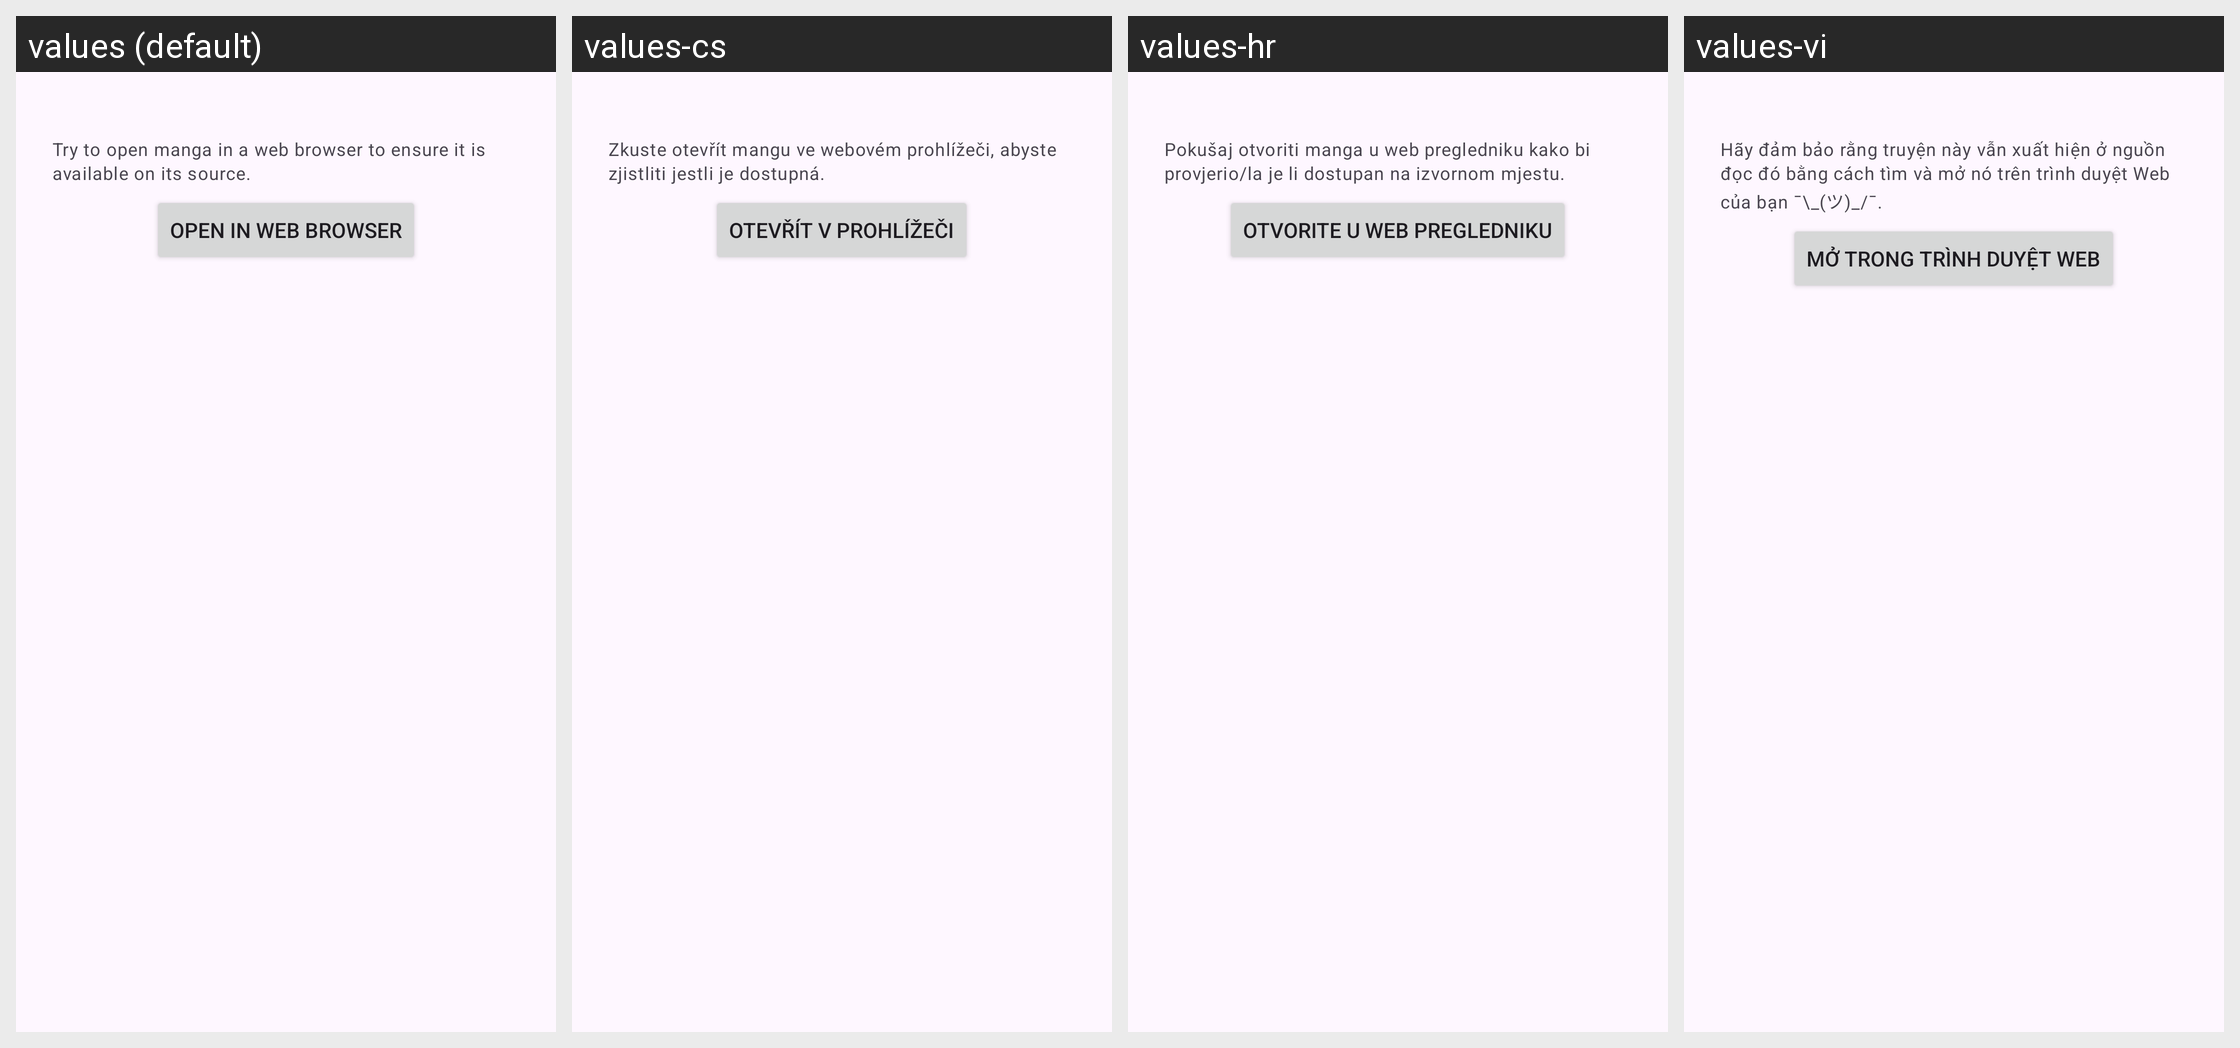

Locale-by-locale string values for the Android screen shown in this grid:
Android screen res/layout/dialog_error_details.xml rendered under 4 locales, left to right: values (default), values-cs, values-hr, values-vi. Device: Nexus 5 (rendered at 1080×1920; each locale shown at half size, 540×960, under a caption strip naming it); theme Theme.Kotatsu.
Other locales in the repository, not shown: values-ar, values-be, values-bn, values-ca, values-ckb, values-de, values-el, values-en-rGB, values-es, values-et, values-fa, values-fi, values-fil, values-fr, values-got, values-hi, values-hu, values-in, values-it, values-ja, values-jv, values-kk, values-km, values-ko, values-lt, values-lv, values-lzh, values-ml, values-ms, values-my, values-nb-rNO, values-ne, values-nl, values-nn, values-or, values-ota, values-pa, values-pl, values-pt, values-pt-rBR, values-ro, values-ru, values-si, values-sr, values-sv, values-ta, values-te, values-th, values-tr, values-uk, values-zh-rCN, values-zh-rTW.
Strings drawn on this screen, with the default value and each locale's value (text and hints the layout hard-codes, and strings that could not be matched under every locale, appear in the picture but are not listed):

error_disclaimer_manga
  values: Try to open manga in a web browser to ensure it is available on its source.
  values-cs: Zkuste otevřít mangu ve webovém prohlížeči, abyste zjistliti jestli je dostupná.
  values-hr: Pokušaj otvoriti manga u web pregledniku kako bi provjerio/la je li dostupan na izvornom mjestu.
  values-vi: Hãy đảm bảo rằng truyện này vẫn xuất hiện ở nguồn đọc đó bằng cách tìm và mở nó trên trình duyệt Web của bạn ¯\_(ツ)_/¯.

open_in_browser
  values: Open in web browser
  values-cs: Otevřít v prohlížeči
  values-hr: Otvorite u web pregledniku
  values-vi: Mở trong trình duyệt web
